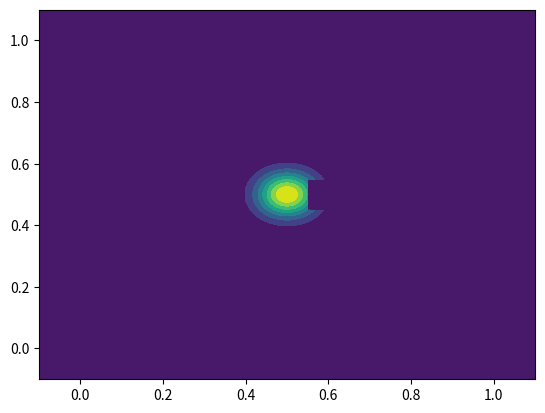

Write the Python code that produced this figure.
import numpy as np
import matplotlib.pyplot as plt

# https://en.wikipedia.org/wiki/Multivariate_normal_distribution
def gauss2D(x, y, mean_x, mean_y, std_x, std_y, var_xy):
    rho = var_xy / (std_x * std_y)
    rho_sq = 1.0 - rho * rho

    a = (x - mean_x) / std_x
    b = (y - mean_y) / std_y

    t = a * a + b * b - 2 * rho * a * b
    
    return np.exp(-0.5 * t / rho_sq) / (2.0 * np.pi * std_x * std_y * np.sqrt(rho_sq))

def box2D(x, y, mean_x, mean_y, std_x, std_y):
    x_lim_lo = mean_x - std_x
    x_lim_hi = mean_x + std_x
    y_lim_lo = mean_y - std_y
    y_lim_hi = mean_y + std_y

    a = np.logical_and(x > x_lim_lo, x < x_lim_hi)
    b = np.logical_and(y > y_lim_lo, y < y_lim_hi)

    return np.logical_and(a, b)

def fComposite(x, y, shadow = True):
    meanGauss_x = 0.5
    meanGauss_y = 0.5
    stdGauss_x = 0.05
    stdGauss_y = 0.05
    varGauss_xy = 0.00
    rayIntersected = box2D(x,y, 0.5, 0.5, 0.5, 0.5)

    shadowMean_x = 0.6
    shadowMean_y = 0.5
    shadowStd_x = 0.05
    shadowStd_y = 0.05

    shadowVal = 1 - box2D(x,y, shadowMean_x, shadowMean_y, shadowStd_x, shadowStd_y) * int(shadow)
    return  rayIntersected * gauss2D(x,y, meanGauss_x, meanGauss_y, stdGauss_x, stdGauss_y, varGauss_xy) * shadowVal, rayIntersected

def findRefMeanStd():
    e = np.arange(0,1, 0.0005)

    x, y = np.meshgrid(e, e)
    z, _ = fComposite(x,y, shadow = False) # Without shadow

    meanx = np.sum(z * x) / np.sum(z)
    meany = np.sum(z * y) / np.sum(z)

    stdx = np.sqrt(np.sum(z * (x - meanx)**2) / np.sum(z))
    stdy = np.sqrt(np.sum(z * (y - meany)**2) / np.sum(z))
   
    zS, _ = fComposite(x,y) # With Shadow
    return meanx, meany, stdx, stdy, np.mean(zS)

def contourPlot():
    e = np.arange(-.1, 1.1, 0.001)

    x, y = np.meshgrid(e, e)
    z, _ = fComposite(x,y)

    plt.contourf(x, y, z)
    plt.show()

def integral(order : int, meanx : float, meany : float, stdx : float, stdy : float, cutOffStd : float):
    p, w = np.polynomial.hermite.hermgauss(order)
    w *= np.exp(p**2)

    x, y = np.meshgrid(p, p)
    weights = np.dot(w.reshape(-1,1), w.reshape(1,-1))
    
    tx = np.sqrt(2) * x * stdx + meanx
    ty = np.sqrt(2) * y * stdy + meany

    pruneWeight = box2D(tx, ty, meanx, meany, cutOffStd * stdx, cutOffStd * stdy)
    sampleVal, sampleEvaluations = fComposite(tx, ty)
  
    return np.sum(pruneWeight * sampleVal * weights) * 2 * stdx * stdy, np.sum(pruneWeight * sampleEvaluations)

# def integralS(order : int, meanx : float, meany : float, stdx : float, stdy : float):
#     x, w = np.polynomial.hermite.hermgauss(order)
#     w *= np.exp(x**2)

#     maxStd = 30
#     sum = 0
#     sampleEvaluations = 0
#     for i in range(x.shape[0]):
#         a = np.sqrt(2) * x[i]
#         if np.abs(a) > maxStd:
#             continue
#         tx = a * stdx + meanx
#         for j in range(x.shape[0]):
#             b = np.sqrt(2) * x[j]
#             if np.abs(b) > maxStd:
#                 continue
#             ty = b * stdy + meany
#             sampleVal, sampleEvaluated = fComposite(tx, ty)
#             sum += w[i] * w[j] * sampleVal
#             sampleEvaluations += sampleEvaluated

#     return sum * 2 * stdx * stdy, sampleEvaluations

def testIntegral(order : int, refMeanx : float, refMeany : float, refStdx : float, refStdy : float, refIntegral : float, cutOffStd : float):
    x = np.arange(-1.5, 1.5, 0.05)
    y = np.arange(-0.4, 1, 0.05)

    xGrid, yGrid = np.meshgrid(x, y)

    meanx = refMeanx + xGrid * refStdx
    meany = refMeany + xGrid * refStdy

    stdx = (1 + yGrid) * refStdx
    stdy = (1 + yGrid) * refStdy

    z = np.zeros(xGrid.shape)
    s = np.zeros(xGrid.shape)
    
    for i in range(xGrid.shape[0]):
        for j in range(xGrid.shape[1]):
            val, nEvaluations = integral(order, meanx[i, j], meany[i, j], stdx[i, j], stdy[i, j], cutOffStd)
            z[i,j] = np.abs(val - refIntegral) / np.abs(refIntegral)
            s[i,j] = nEvaluations

    print("Mean error:" + str(np.mean(z)))
    print("Mean samples:" + str(np.mean(s)))

    # f, ax = plt.subplots(1,2)
    # i0 = ax[0].contourf(xGrid, yGrid, z, cmap = 'Spectral')
    # f.colorbar(i0, ax=ax[0])
    # i1 = ax[1].contourf(xGrid, yGrid, s, cmap = 'Spectral')
    # f.colorbar(i1, ax=ax[1])
    # plt.show()

def plotSampleDensityPerStd():
    sampleDensity = []
    stdCount = 2
    std = 1 / np.sqrt(2)
    for i in range(100):
        p, w = np.polynomial.hermite.hermgauss(i + 1)
        x, y = np.meshgrid(p, p)
        sampleDensity.append(np.sum(1.0 * (np.abs(x) < stdCount * std) * (np.abs(y) < stdCount * std)) / (4 * (stdCount**2)))
        #sampleDensity.append(np.sum(box2D(x, y, 0, 0, stdCount/np.sqrt(2), stdCount/np.sqrt(2))) / (4 * (stdCount**2)))        

    plt.plot(np.arange(100) + 1, sampleDensity)
    plt.show()
#plotSampleDensityPerStd()

contourPlot()
refMean_x, refMean_y, refStd_x, refStd_y, refIntegral = findRefMeanStd()
print(refMean_x, refMean_y, refStd_x, refStd_y, refIntegral)
testIntegral(3, refMean_x, refMean_y, refStd_x, refStd_y, refIntegral, 2.5)
testIntegral(7, refMean_x, refMean_y, refStd_x, refStd_y, refIntegral, 1.25)
testIntegral(11, refMean_x, refMean_y, refStd_x, refStd_y, refIntegral, 1)
testIntegral(17, refMean_x, refMean_y, refStd_x, refStd_y, refIntegral, 1)

# testIntegral(2, refMean_x, refMean_y, refStd_x, refStd_y, refIntegral, 2.5)
# testIntegral(8, refMean_x, refMean_y, refStd_x, refStd_y, refIntegral, 1.15)
# testIntegral(12, refMean_x, refMean_y, refStd_x, refStd_y, refIntegral, 1)
# testIntegral(16, refMean_x, refMean_y, refStd_x, refStd_y, refIntegral, 0.85)
# for i in range(20):
#     print("Order" + str(i+1))
#     

